Run: headless pygame with SDL's dummy video driver; simulated clock (each Clock.tick advances the game by its frame time, no real sleeping); random seed 0; keys injected as events and as key.get_pressed() state; no mouse input; restart key R tapped at the start of phases 3 and 4.
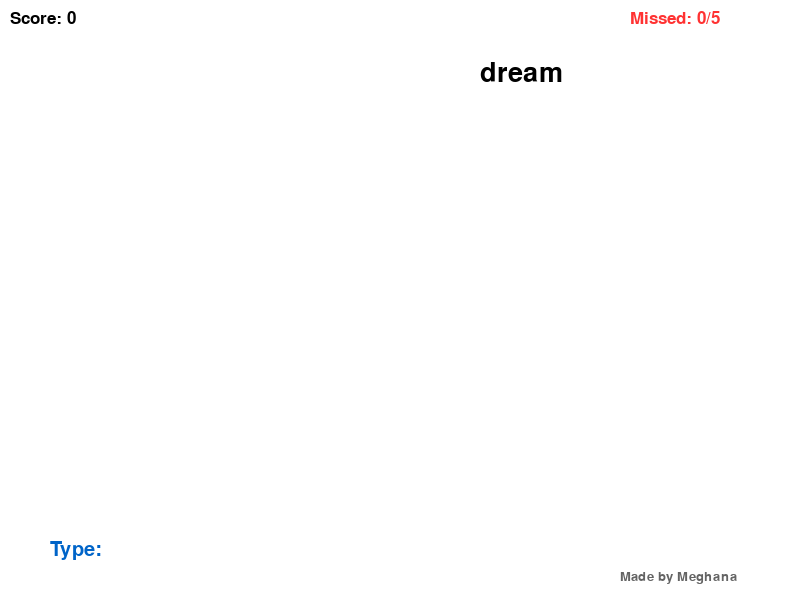
Frame 1 of 4 · flips 1–60 · no input
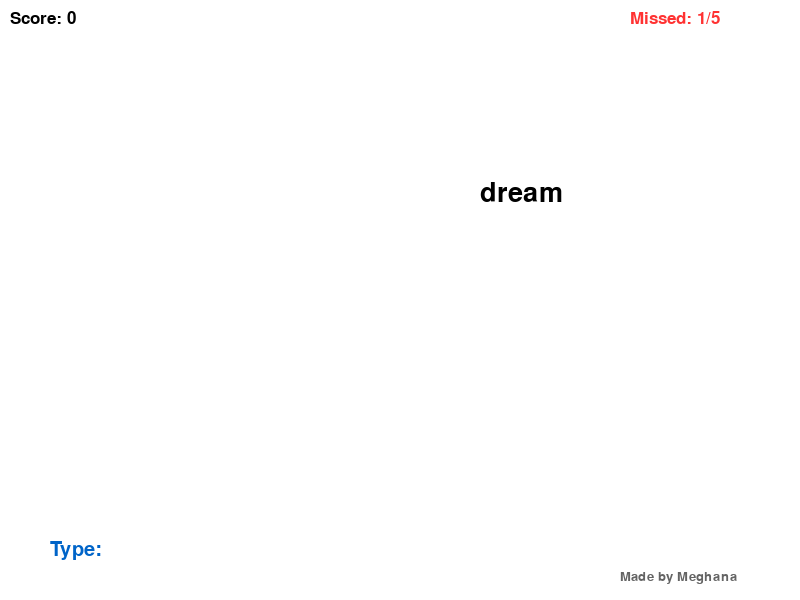
Frame 2 of 4 · flips 61–180 · tapped SPACE, RETURN · held RIGHT (→), D
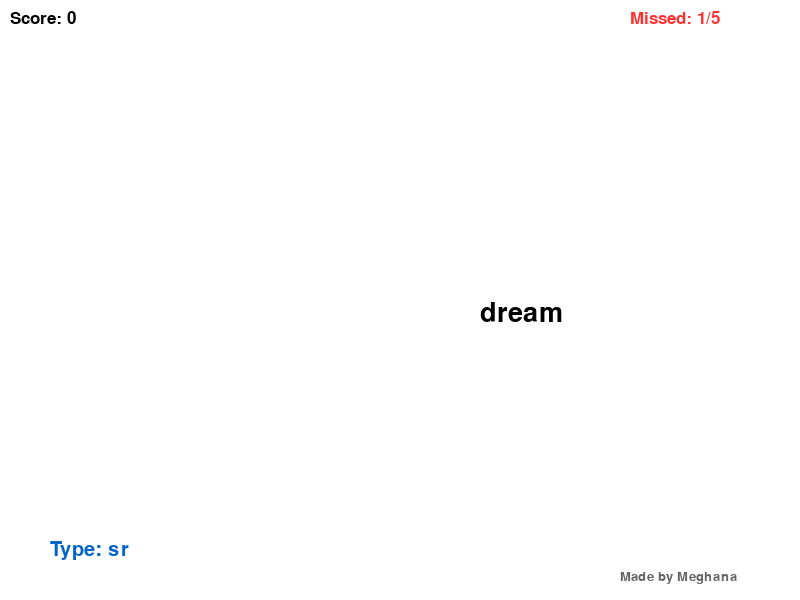
Frame 3 of 4 · flips 181–300 · tapped R · held DOWN (↓), S
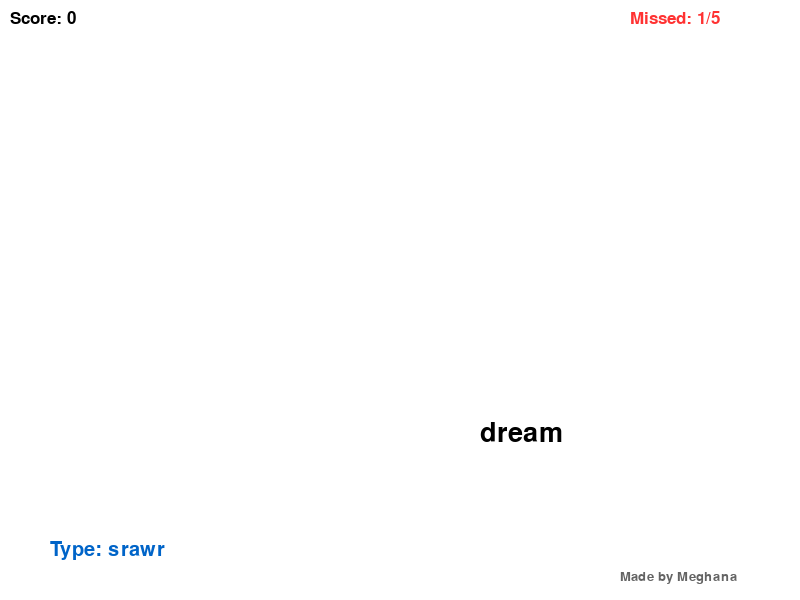
Frame 4 of 4 · flips 301–420 · tapped R · held LEFT (←), A, UP (↑), W

The pygame program that drew these frames:

import pygame
import random
import sys

# Initialize Pygame
pygame.init()

# Screen settings
WIDTH, HEIGHT = 800, 600
screen = pygame.display.set_mode((WIDTH, HEIGHT))
pygame.display.set_caption("Typing Master - Meghana Edition")

# Colors
WHITE = (255, 255, 255)
BLACK = (0, 0, 0)
GREEN = (0, 100, 200)  # bluish green
RED = (255, 50, 50)

# Fonts
font = pygame.font.SysFont("Comic Sans MS", 40)
small_font = pygame.font.SysFont("Comic Sans MS", 30)

# Game variables
word_list = ["mango", "guitar", "laptop", "coding", "future", "school", "dream", "sky", "ocean", "planet"]
word = random.choice(word_list)
word_x = random.randint(50, WIDTH - 150)
word_y = 0
word_speed = 1

typed_text = ""
score = 0
missed = 0
max_missed = 5
clock = pygame.time.Clock()
game_over = False

def draw_text(text, size, color, x, y):
    font_ = pygame.font.SysFont("Comic Sans MS", size)
    label = font_.render(text, True, color)
    screen.blit(label, (x, y))

# Main game loop
while True:
    screen.fill(WHITE)

    for event in pygame.event.get():
        if event.type == pygame.QUIT:
            pygame.quit()
            sys.exit()

        if not game_over:
            if event.type == pygame.KEYDOWN:
                if event.key == pygame.K_BACKSPACE:
                    typed_text = typed_text[:-1]
                elif event.key == pygame.K_RETURN:
                    if typed_text == word:
                        score += 1
                        word = random.choice(word_list)
                        word_x = random.randint(50, WIDTH - 150)
                        word_y = 0
                        typed_text = ""
                        word_speed += 0.2
                    else:
                        missed += 1
                        typed_text = ""
                        if missed >= max_missed:
                            game_over = True
                else:
                    typed_text += event.unicode

    if not game_over:
        word_y += word_speed
        if word_y > HEIGHT:
            missed += 1
            word = random.choice(word_list)
            word_x = random.randint(50, WIDTH - 150)
            word_y = 0
            if missed >= max_missed:
                game_over = True

        draw_text(word, 40, BLACK, word_x, int(word_y))
        draw_text("Type: " + typed_text, 30, GREEN, 50, HEIGHT - 60)
        draw_text(f"Score: {score}", 25, BLACK, 10, 10)
        draw_text(f"Missed: {missed}/{max_missed}", 25, RED, WIDTH - 170, 10)
    else:
        draw_text("Game Over!", 60, RED, WIDTH // 2 - 150, HEIGHT // 2 - 60)
        draw_text(f"Final Score: {score}", 40, BLACK, WIDTH // 2 - 120, HEIGHT // 2)
        draw_text("Press R to Restart", 30, BLACK, WIDTH // 2 - 100, HEIGHT // 2 + 50)
        keys = pygame.key.get_pressed()
        if keys[pygame.K_r]:
            word = random.choice(word_list)
            word_x = random.randint(50, WIDTH - 150)
            word_y = 0
            typed_text = ""
            score = 0
            missed = 0
            word_speed = 1
            game_over = False

    # Add your name
    draw_text("Made by Meghana", 20, (100, 100, 100), WIDTH - 180, HEIGHT - 30)

    pygame.display.update()
    clock.tick(60)
